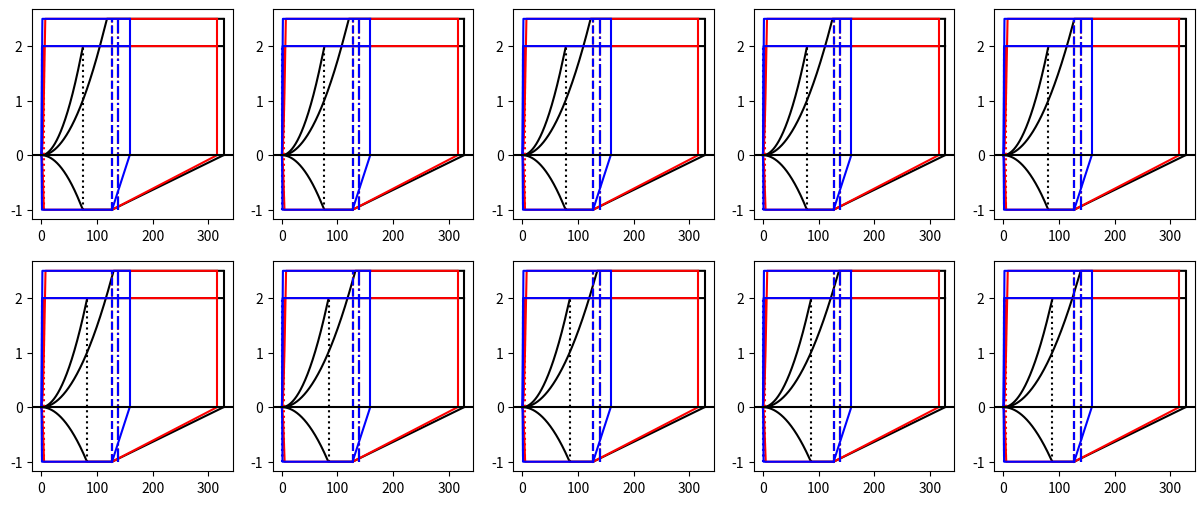

This figure's Python source:
from math import *
import numpy as np
import matplotlib.pyplot as plt

# General variables might be importable
R        = 8.314510                                             # gasconstant [J/(mol*K)
M_air    = 0.0289645                                            # Molair mass air [kg/mol]
R_air    = R/M_air                                              # shorthand convention [J/kg*K]
g        = 9.80665                                              # gravitational acceleration [m/s^2]
rho_0    = 1.225                                                # density at sealevel [kg/m^3]
gamma    = 1.4                                                  # adiabatic index of air [-]
S        = 57.7                                                 # surface area wing [m^2]
CL_clean = 1.1                                                  #[-]
MTOW     = 30502 * g                                            #[N]
MLW      = 29142.1 * g                                          # ASSUMED TO BE MTOW - 0.7*FUELWEIGHT!![N]
OEW      = 21963 * g                                            # Operational empty weight [N]
dCL      = 1.08
M_C      = 0.77                                                 # Design cruise mach number [-]

W = np.linspace(OEW,MTOW,num = 10)
count = 0
fig, ax = plt.subplots(2,5, figsize=(15, 6))
ax = ax.ravel()
for i in W:
    for h in (1,2,3):
        if h == 1:                                                  # Sealevel conditions
            T      = 288.15                                         # Temperature in [K]
            rho    = 1.225                                          # density [kg/m^3]
            colour = 'black'
        elif h == 2:                                                # intermediate altitute 2000ft GENERICLY CHOSEN!!
            T      = 284.1876
            rho    = 1.1550945
            colour = 'red'
        elif h == 3:                                                # cruise altitude conditions 35000ft
            T      = 218.808
            rho    = 0.3795655
            colour = 'blue'
            
        V_S0            =  sqrt(2*i/(rho*(CL_clean+dCL)*S))*sqrt(rho/rho_0) 
        V_S0_takeoff    =  sqrt(2*MTOW/(rho*(CL_clean+dCL)*S))*sqrt(rho/rho_0)        # stall speed full flaps at MTOW[m/s] "naming not very correct"
        V_S0_landing    =  sqrt(2*MLW/(rho*(CL_clean+dCL)*S))*sqrt(rho/rho_0)         #
        V_S1            =  sqrt(2*i/(rho*(CL_clean)*S))*sqrt(rho/rho_0)
        V_S1_MTOW       =  sqrt(2*MTOW/(rho*(CL_clean)*S))*sqrt(rho/rho_0)            # stall speed clean config  at MTOW[m/s]
        V_S1_MLW        =  sqrt(2*MLW/(rho*(CL_clean)*S))*sqrt(rho/rho_0)             # stall speed clean config at MLW [m/s]

        Weight = MTOW/(0.454*g)                                                          # weight for the imperical suckers in [lb]
        n_max = 2.1 + 2400/(Weight + 10000)
        if n_max > 3.8:
            n_max = 3.8
        elif n_max < 2.5:
            n_max = 2.5

        V_A  = V_S1_MTOW * sqrt(n_max)
                                                            
        c_sound = sqrt(gamma * R_air * T)                                   # speed of sound [m/s]
        V_C  = M_C * sqrt(gamma * R_air * 218.808)* sqrt(0.37956557/rho_0)  # cruise speed constant for all plots [m/s]


        V_D1 = V_C/0.8
        V_D2 = (M_C/0.8)*c_sound * sqrt(rho/rho_0)
        V_D3 = (M_C + 0.05)*c_sound *sqrt(rho/rho_0)
        if max(V_D1,V_D2) == V_D1:
            V_D = V_D1                                                  # diving velocity if not bound by compress effects [m/s]
        else:
            V_D = max(V_D2, V_D3)                                       # diving speed if bound by compress effefcts [m/s]
        

        V_F_land        = 1.6 * V_S1_MTOW                                
        V_F_approach    = 1.8 * V_S1_MLW
        V_F_climb       = 1.8 * V_S0_landing
        V_F = max(V_F_land, V_F_approach , V_F_climb)                   # Flapped speed [m/s] REQUIREMENTS VERRY VAGUE !!




        n_maxflap = 2.0

        V = np.arange(0,V_D,0.1)

        n1 = (V/V_S0)**2                                                # first parabolic part positive quadrantr
        n1[n1 > 2] = 2                                                  # makes all values in array larger than 2 equal to 2
        n2 = (V/V_S1)**2                                                # second parabolic part to VA
        n2[n2 > n_max] = n_max                                          # makes all values bigger than n_max equal to n_max

        # bottom parabolic part assuming Clmin = -CLmax
        # CS-25 says nmin = -1

        n3 = -(V/V_S1)**2
        n3[n3 < -1] = -1
        n_min = np.arange(-1,0,(1/(V_D - V_C)))                              # gives linear relation of n_min between V_D and V_C for integer speeds

        ax[count].plot(V,n1,colour)
        ax[count].plot(V,n2,colour)
        ax[count].plot(V[V<V_C],n3[V<V_C],colour)                                    # making the graph not continue after V_C
        ax[count].plot(np.arange(V_C,V_D,1),n_min, colour)
        ax[count].plot((V_D, V_D), (0, n_max),colour)
        ax[count].plot((V_A,V_A),(-1,n_max),color=colour,linestyle='dashdot')
        ax[count] .plot((V_C,V_C),(-1,n_max),color=colour,linestyle='--')

        i = 0
        while i < len(n1) and n1[i] < 2:
            V_X = V[i]
            i= i+1
        ax[count].plot((V_X,V_X),(-1,2),color= colour,linestyle=':')

    
    
    ax[count].axhline(y=0,color = 'black')
    count = count +1
    

fig, (ax1, ax2, ax3, ax4, ax5, ax6, ax7, ax8, ax9, ax10) = plt.subplots(10, sharex=True)    
plt.show()







